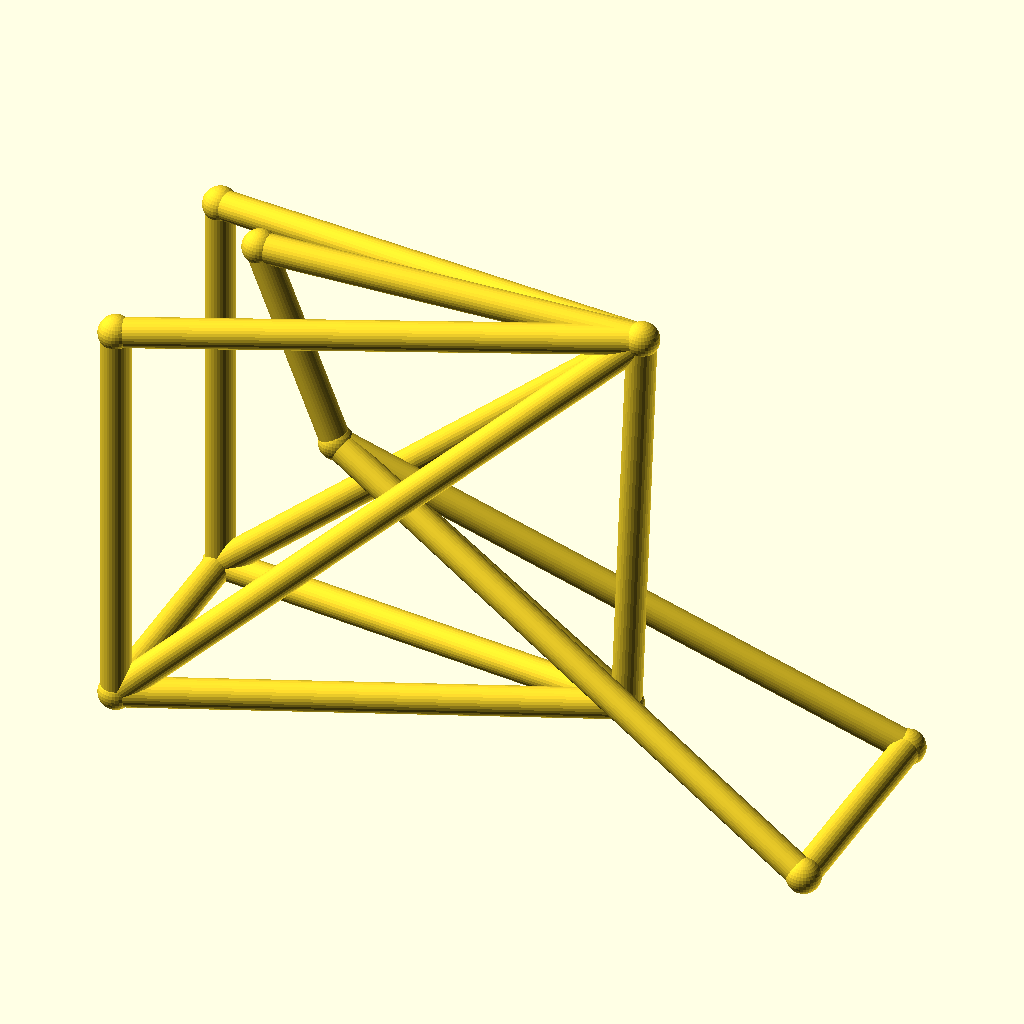
Cell 1: rendered with the file's own defaults.
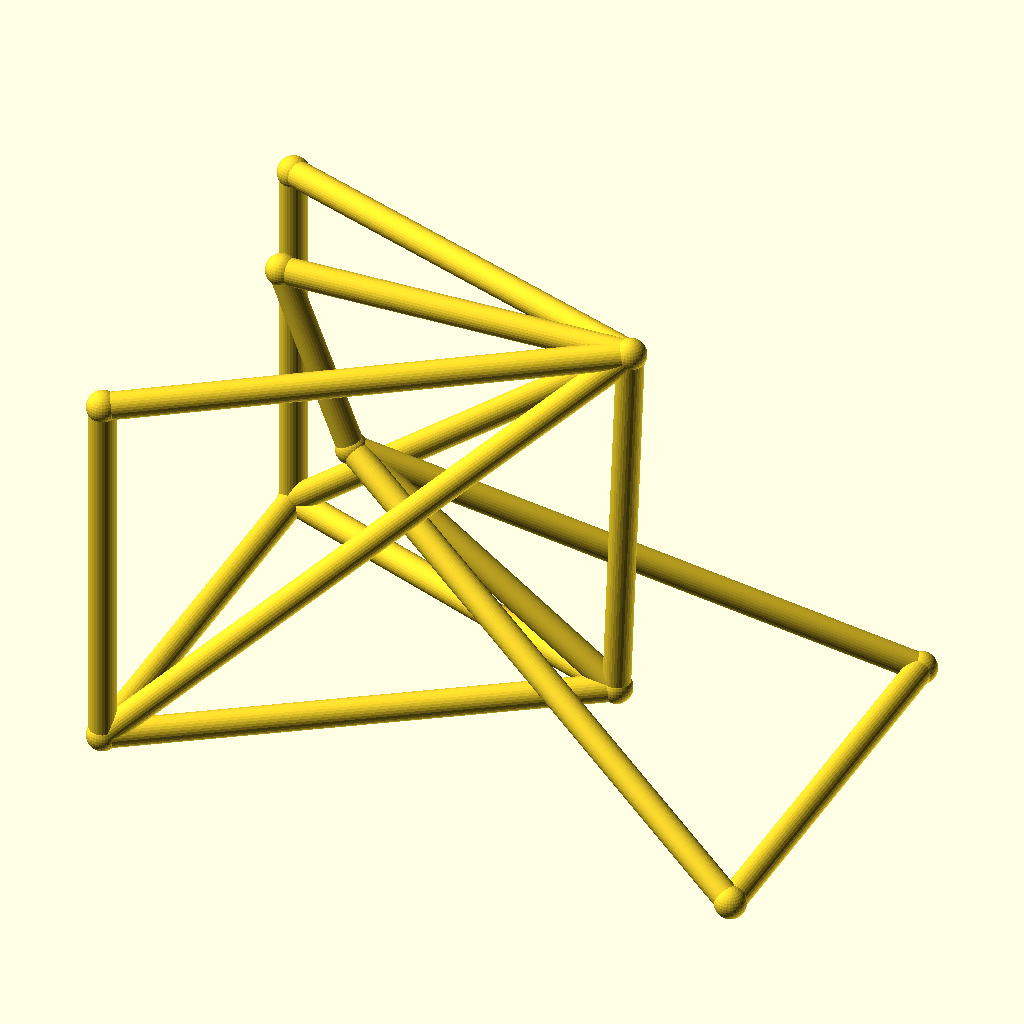
Cell 2: the same model with track = 88.
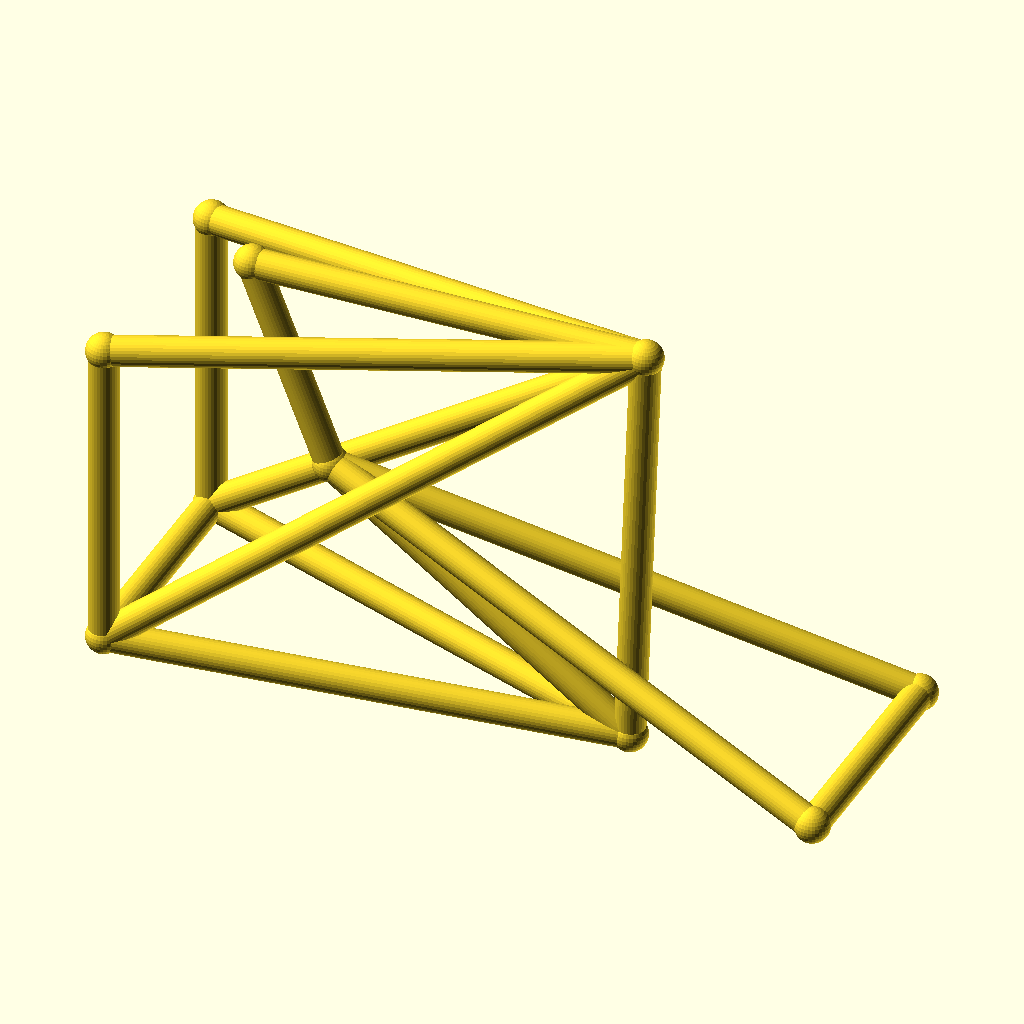
Cell 3: the same model with hub_z = 36.
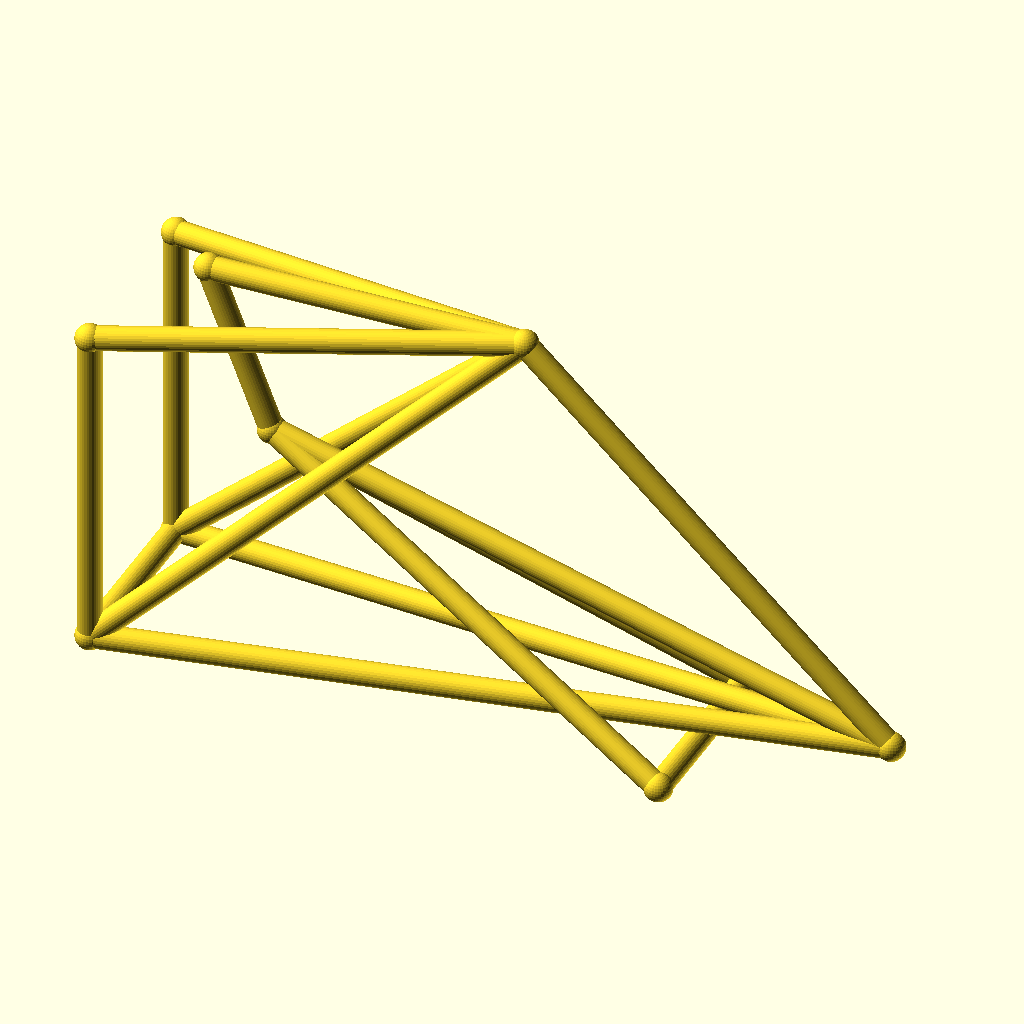
Cell 4: the same model with bb_x = 180.
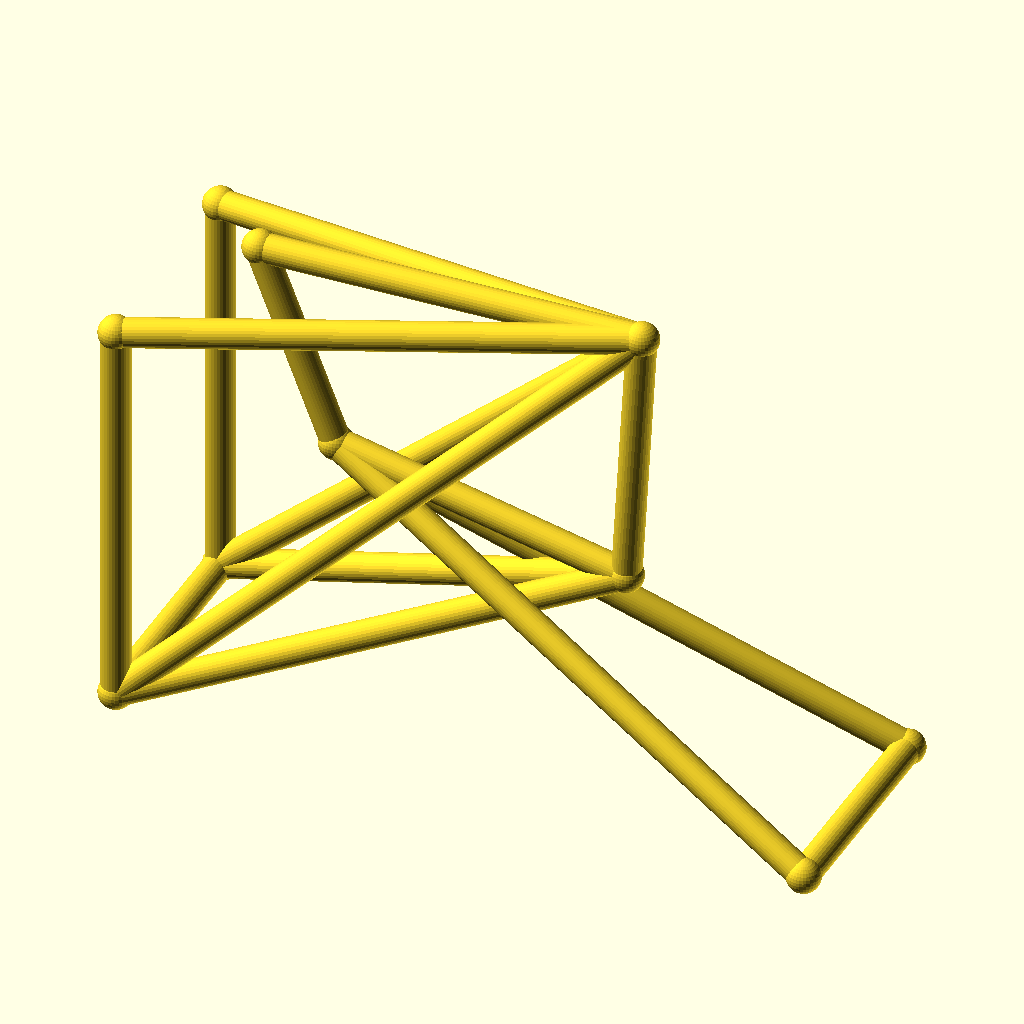
Cell 5: the same model with bb_z = 56.
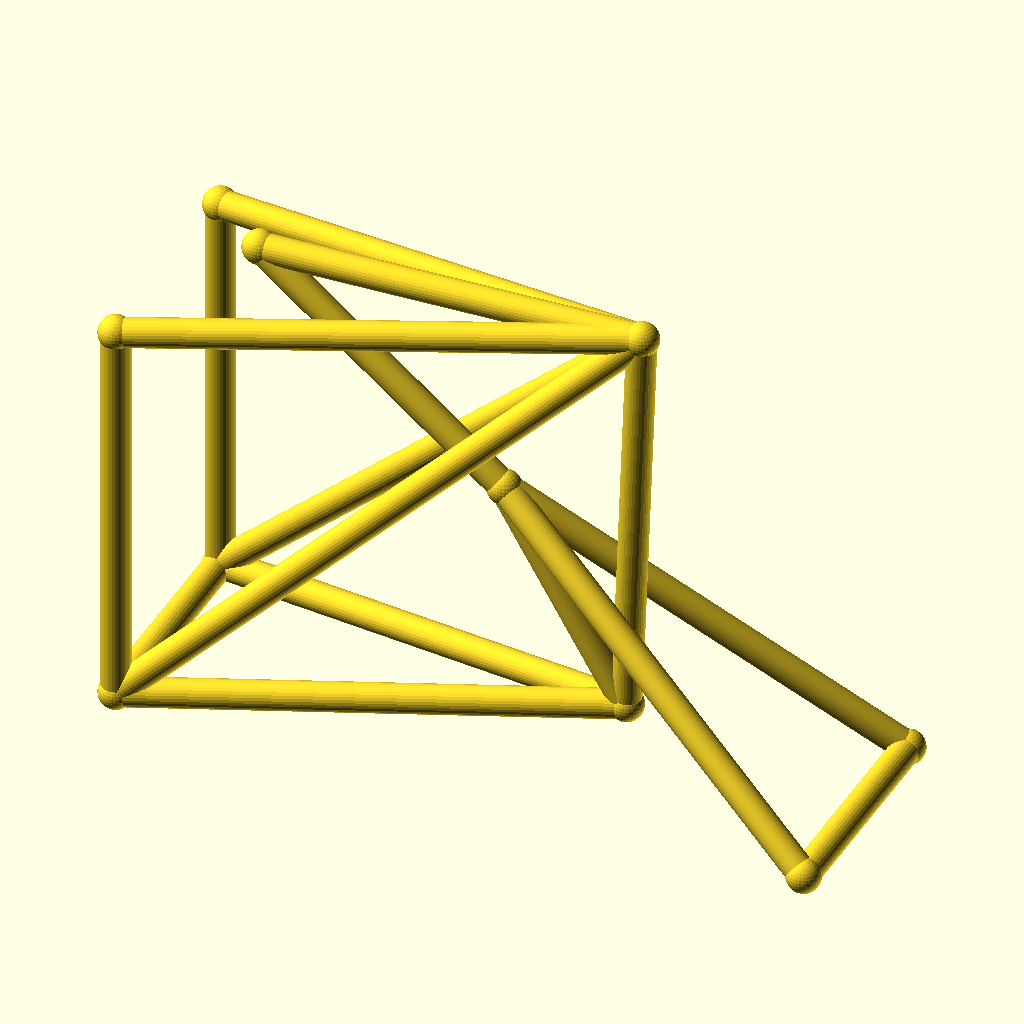
Cell 6: ht_bot_x = 66 (everything else at default).
All cells are drawn from the same view direction (rotation 55°, 0°, 25°, orthographic, colour scheme Cornfield), but the view is re-fitted for each cell, so position and scale can differ between cells as well as the parameter.
Source of the model, optional_data/data/wire3/bikeframe/scene_0174.scad:
$fn = 32;

// ----------------------------------------------------------------------
// Bicycle frame: diamond frame, wheelbase 135 mm, with rack
// ----------------------------------------------------------------------

// --- parameters (mm) ---
track = 44;               // distance between the rear dropouts
hub_z = 18;               // wheel hub height
bb_x = 90;                // bottom bracket X
bb_z = 28;                // bottom bracket height
ht_bot_x = 33;            // head tube bottom X
ht_bot_z = 68;            // head tube bottom height
ht_top_x = 18;            // head tube top X
ht_top_z = 106;           // head tube top height
st_x = 93;                // seat cluster X
st_z = 108;               // seat cluster height
fh_x = 135;               // front hub X (wheelbase)
tube_r = 2.8;             // frame tube radius
joint_r = 3.3;            // joint ball radius
rack_z = 96;              // luggage rack height

bbox_x = fh_x + 2 * joint_r;  // overall X, joints included
bbox_y = track + 2 * joint_r;  // overall Y, joints included
bbox_z = 108 - hub_z + 2 * joint_r;  // overall Z, joints included
tube_d = 2 * tube_r;  // frame tube diameter
wheelbase = fh_x;  // rear axle to front hub
nodes = [[bb_x, 0, bb_z], [ht_bot_x, 0, ht_bot_z], [ht_top_x, 0, ht_top_z], [st_x, 0, st_z], [0, track / 2, hub_z], [0, -track / 2, hub_z], [fh_x, track / 2, hub_z], [fh_x, -track / 2, hub_z], [0, track / 2, rack_z], [0, -track / 2, rack_z]];

module member(a, b, r) {
  /* round stock from joint a to joint b, ends buried in the joint balls */
  d = b - a;
  length = norm(d);
  translate(a) rotate([0, acos(d[2] / length), atan2(d[1], d[0])])
    cylinder(h = length, r = r);
}

module joint(p, r) {
  /* ball at the joint centre, fatter than every member meeting there */
  translate(p) sphere(r = r);
}

/* members - each call is one graph edge */
member(nodes[1], nodes[2], tube_r);
member(nodes[1], nodes[0], tube_r);
member(nodes[2], nodes[3], tube_r);
member(nodes[3], nodes[0], tube_r);
member(nodes[0], nodes[4], tube_r);
member(nodes[0], nodes[5], tube_r);
member(nodes[3], nodes[4], tube_r);
member(nodes[3], nodes[5], tube_r);
member(nodes[1], nodes[6], tube_r);
member(nodes[1], nodes[7], tube_r);
member(nodes[6], nodes[7], tube_r);
member(nodes[4], nodes[5], tube_r);
member(nodes[3], nodes[8], tube_r);
member(nodes[3], nodes[9], tube_r);
member(nodes[8], nodes[4], tube_r);
member(nodes[9], nodes[5], tube_r);

/* joint balls */
for (p = nodes) joint(p, joint_r);
Parameter table extracted from the source (name, type, default, range or options):
track: number, default 44
hub_z: number, default 18
bb_x: number, default 90
bb_z: number, default 28
ht_bot_x: number, default 33
ht_bot_z: number, default 68
ht_top_x: number, default 18
ht_top_z: number, default 106
st_x: number, default 93
st_z: number, default 108
fh_x: number, default 135
tube_r: number, default 2.8
joint_r: number, default 3.3
rack_z: number, default 96
